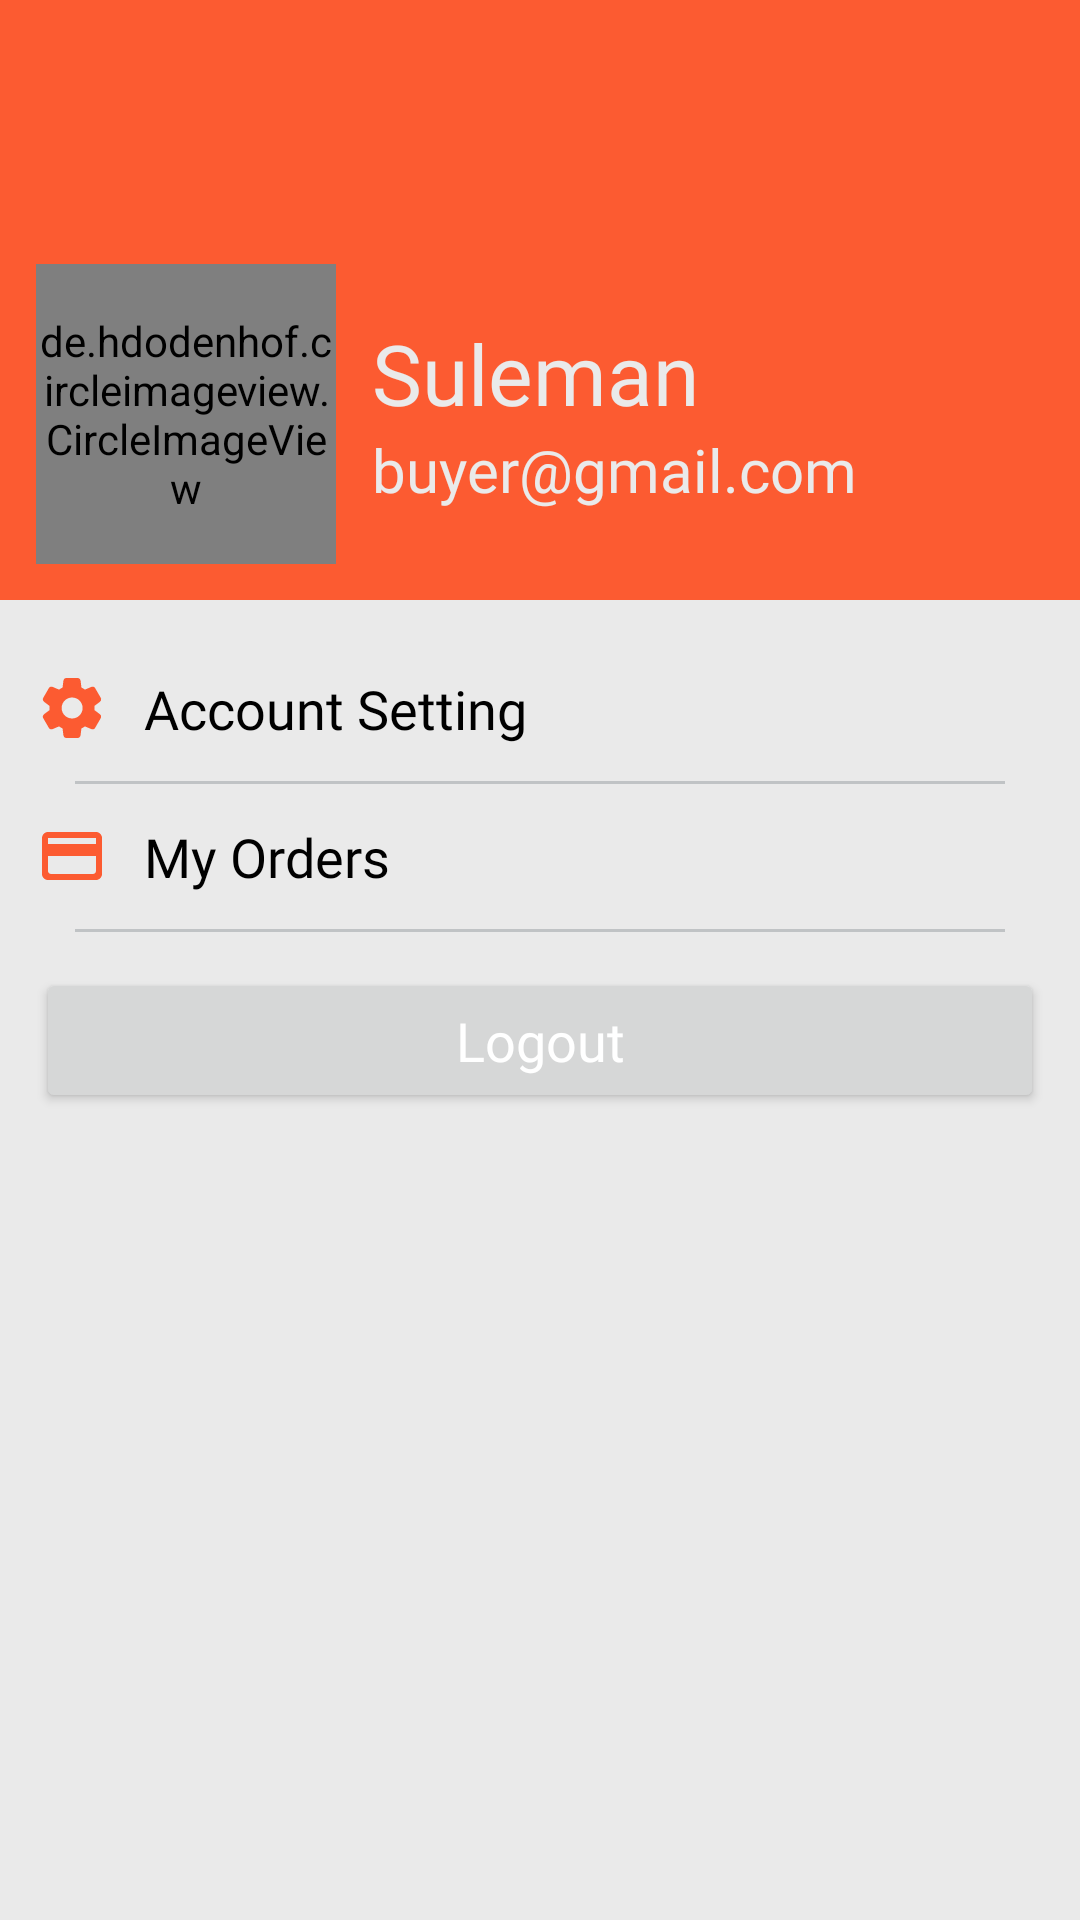

Write the Android layout XML for this screen, with the resource values it uses.
<!-- AndroidManifest.xml: application theme Theme.OnlineStore -->
<!-- res/layout/fragment_person.xml -->
<?xml version="1.0" encoding="utf-8"?>
<LinearLayout xmlns:android="http://schemas.android.com/apk/res/android"
    xmlns:app="http://schemas.android.com/apk/res-auto"
    xmlns:tools="http://schemas.android.com/tools"
    android:layout_width="match_parent"
    android:layout_height="match_parent"
    android:background="@color/back"
    android:theme="@style/Orange"
    android:id="@+id/root"
    android:orientation="vertical"
    tools:context=".fragments.buyer_fragments.PersonFragment">

    <androidx.core.widget.NestedScrollView
        android:layout_width="match_parent"
        android:layout_height="match_parent"
        android:fillViewport="true">

        <LinearLayout
            android:layout_width="match_parent"
            android:layout_height="match_parent"
            android:orientation="vertical">

            <RelativeLayout
                android:layout_width="match_parent"
                android:layout_height="200sp"
                android:background="@color/d_orange">

                <LinearLayout
                    android:layout_width="match_parent"
                    android:layout_height="wrap_content"
                    android:layout_alignParentBottom="true"
                    android:gravity="center_vertical"
                    android:orientation="horizontal">

                    <de.hdodenhof.circleimageview.CircleImageView
                        android:id="@+id/profile"
                        android:layout_width="100sp"
                        android:layout_height="100sp"
                        android:layout_margin="12sp"
                        android:src="@drawable/profile_icon"
                        app:civ_border_color="@color/back"
                        app:civ_border_width="1sp" />

                    <LinearLayout
                        android:layout_width="match_parent"
                        android:layout_height="wrap_content"
                        android:gravity="center_vertical"
                        android:orientation="vertical">

                        <TextView
                            android:id="@+id/name"
                            android:layout_width="match_parent"
                            android:layout_height="wrap_content"
                            android:fontFamily="@font/poppins"
                            android:text="Suleman"
                            android:textColor="@color/back"
                            android:textSize="28sp" />

                        <TextView
                            android:id="@+id/email"
                            android:layout_width="match_parent"
                            android:layout_height="wrap_content"
                            android:fontFamily="@font/poppins"
                            android:text="buyer@gmail.com"
                            android:textColor="@color/back"
                            android:textSize="20sp" />

                    </LinearLayout>

                </LinearLayout>

            </RelativeLayout>

            <Button
                android:id="@+id/account"
                style="@style/Widget.AppCompat.Button.Borderless.Colored"
                android:layout_width="match_parent"
                android:layout_height="wrap_content"
                android:layout_marginTop="12sp"
                android:drawableLeft="@drawable/round_settings_24"
                android:drawablePadding="12sp"
                android:drawableTint="@color/d_orange"
                android:textColor="@color/black"
                android:fontFamily="@font/poppins"
                android:textAllCaps="false"
                android:gravity="start|center"
                android:padding="12sp"
                android:text="Account Setting"
                android:textSize="18sp" />

            <View
                android:layout_width="match_parent"
                android:layout_height="1sp"
                android:background="@color/grey"
                android:layout_marginHorizontal="25sp" />

            <Button
                android:id="@+id/orders"
                style="@style/Widget.AppCompat.Button.Borderless.Colored"
                android:layout_width="match_parent"
                android:layout_height="wrap_content"
                android:drawableLeft="@drawable/round_credit_card_24"
                android:drawablePadding="12sp"
                android:drawableTint="@color/d_orange"
                android:textColor="@color/black"
                android:fontFamily="@font/poppins"
                android:textAllCaps="false"
                android:gravity="start|center"
                android:padding="12sp"
                android:text="My Orders"
                android:textSize="18sp" />


            <View
                android:layout_width="match_parent"
                android:layout_height="1sp"
                android:background="@color/grey"
                android:layout_marginHorizontal="25sp" />

            <Button
                android:id="@+id/logout"
                android:layout_width="match_parent"
                android:layout_height="wrap_content"
                android:layout_margin="12sp"
                android:textColor="@color/white"
                android:fontFamily="@font/poppins"
                android:textAllCaps="false"
                android:gravity="center"
                android:padding="12sp"
                android:text="Logout"
                android:textSize="18sp" />

        </LinearLayout>

    </androidx.core.widget.NestedScrollView>


</LinearLayout>
<!-- resources referenced by this layout -->
<resources>
  <color name="back">#EAEAEA</color>
  <color name="black">#FF000000</color>
  <color name="d_orange">#FC5B31</color>
  <color name="grey">#C0C3C5</color>
  <color name="white">#FFFFFFFF</color>
  <!-- drawable round_credit_card_24 (drawable) -->
  <vector android:autoMirrored="true" android:height="24dp"
      android:tint="#323333" android:viewportHeight="24"
      android:viewportWidth="24" android:width="24dp" xmlns:android="http://schemas.android.com/apk/res/android">
      <path android:fillColor="@android:color/white" android:pathData="M20,4L4,4c-1.11,0 -1.99,0.89 -1.99,2L2,18c0,1.11 0.89,2 2,2h16c1.11,0 2,-0.89 2,-2L22,6c0,-1.11 -0.89,-2 -2,-2zM19,18L5,18c-0.55,0 -1,-0.45 -1,-1v-5h16v5c0,0.55 -0.45,1 -1,1zM20,8L4,8L4,6h16v2z"/>
  </vector>
  <!-- drawable round_settings_24 (drawable) -->
  <vector android:autoMirrored="true" android:height="24dp"
      android:tint="#323333" android:viewportHeight="24"
      android:viewportWidth="24" android:width="24dp" xmlns:android="http://schemas.android.com/apk/res/android">
      <path android:fillColor="@android:color/white" android:pathData="M19.5,12c0,-0.23 -0.01,-0.45 -0.03,-0.68l1.86,-1.41c0.4,-0.3 0.51,-0.86 0.26,-1.3l-1.87,-3.23c-0.25,-0.44 -0.79,-0.62 -1.25,-0.42l-2.15,0.91c-0.37,-0.26 -0.76,-0.49 -1.17,-0.68l-0.29,-2.31C14.8,2.38 14.37,2 13.87,2h-3.73C9.63,2 9.2,2.38 9.14,2.88L8.85,5.19c-0.41,0.19 -0.8,0.42 -1.17,0.68L5.53,4.96c-0.46,-0.2 -1,-0.02 -1.25,0.42L2.41,8.62c-0.25,0.44 -0.14,0.99 0.26,1.3l1.86,1.41C4.51,11.55 4.5,11.77 4.5,12s0.01,0.45 0.03,0.68l-1.86,1.41c-0.4,0.3 -0.51,0.86 -0.26,1.3l1.87,3.23c0.25,0.44 0.79,0.62 1.25,0.42l2.15,-0.91c0.37,0.26 0.76,0.49 1.17,0.68l0.29,2.31C9.2,21.62 9.63,22 10.13,22h3.73c0.5,0 0.93,-0.38 0.99,-0.88l0.29,-2.31c0.41,-0.19 0.8,-0.42 1.17,-0.68l2.15,0.91c0.46,0.2 1,0.02 1.25,-0.42l1.87,-3.23c0.25,-0.44 0.14,-0.99 -0.26,-1.3l-1.86,-1.41C19.49,12.45 19.5,12.23 19.5,12zM12.04,15.5c-1.93,0 -3.5,-1.57 -3.5,-3.5s1.57,-3.5 3.5,-3.5s3.5,1.57 3.5,3.5S13.97,15.5 12.04,15.5z"/>
  </vector>
  <style name="Orange" parent="Orange.Theme.OnlineStore" />
  <style name="Theme.OnlineStore" parent="Base.Theme.OnlineStore" />
  <style name="Orange.Theme.OnlineStore" parent="Theme.Material3.Light.NoActionBar">
          
          <item name="colorPrimary">@color/d_orange</item>
          <item name="colorPrimaryVariant">@color/d_orange</item>
          <item name="colorOnPrimary">@color/white</item>
          
          <item name="colorSecondary">@color/d_orange</item>
          <item name="colorSecondaryVariant">@color/d_orange</item>
          <item name="colorOnSecondary">@color/white</item>
          
          <item name="android:statusBarColor">@color/d_orange</item>
      </style>
  <style name="Base.Theme.OnlineStore" parent="Theme.Material3.Light.NoActionBar">
          
          <item name="colorPrimary">@color/dark</item>
          <item name="colorPrimaryVariant">@color/dark</item>
          <item name="colorOnPrimary">@color/white</item>
          
          <item name="colorSecondary">@color/dark</item>
          <item name="colorSecondaryVariant">@color/dark</item>
          <item name="colorOnSecondary">@color/white</item>
          
          <item name="android:statusBarColor">?attr/colorPrimary</item>
      </style>
  <color name="dark">#1E3050</color>
</resources>
